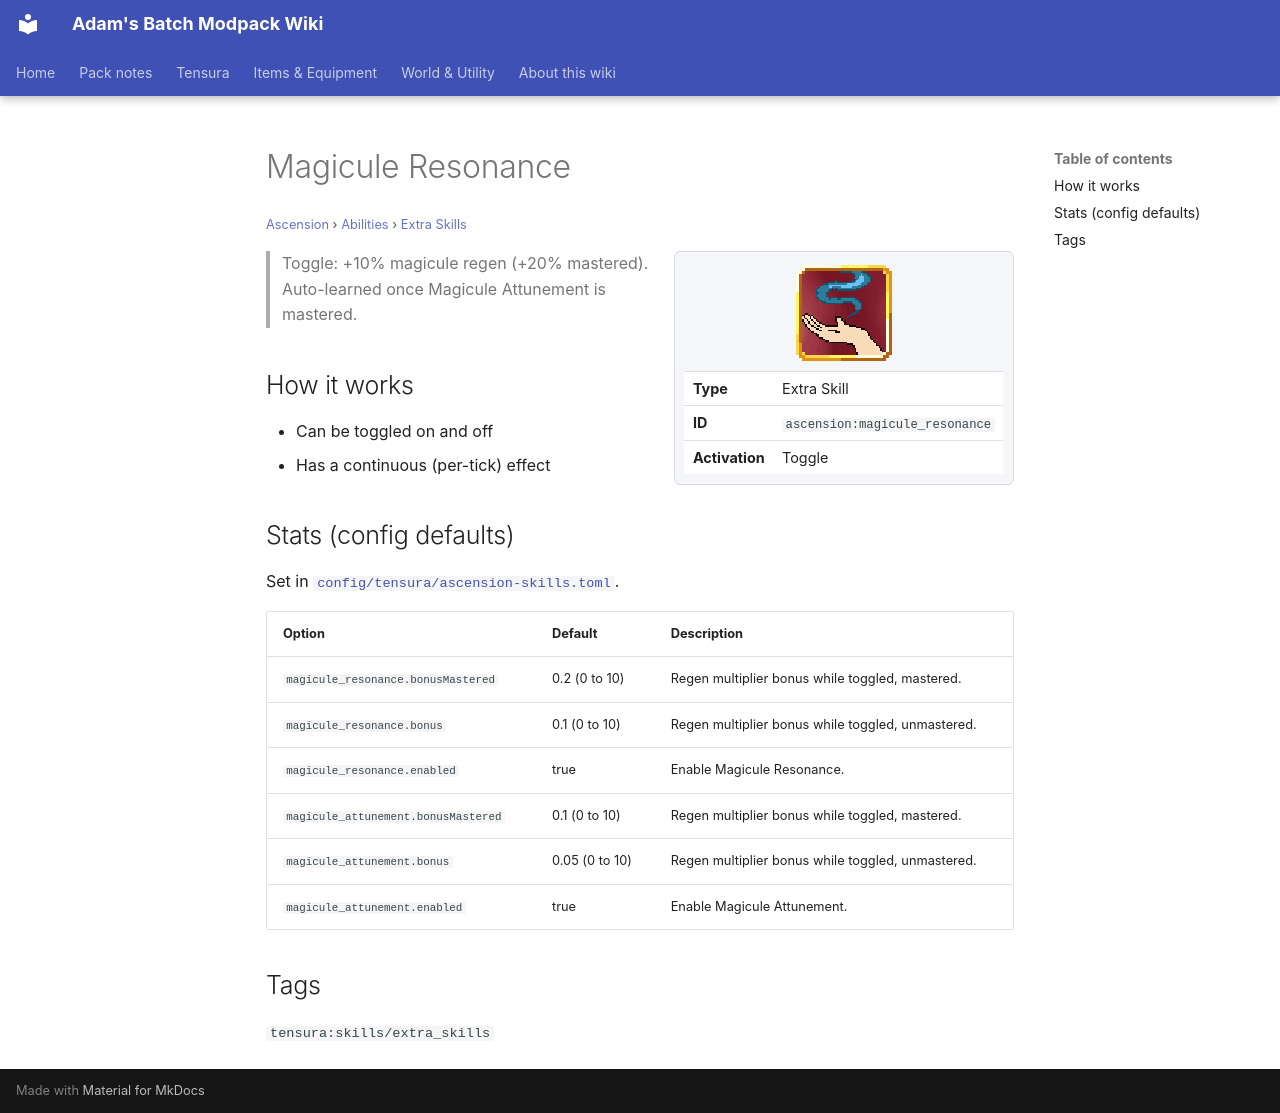

repository: Proteus-Nell/Adams-Batch-MC-Modpack-Wiki · page: ascension/abilities/extra-skills/magicule-resonance/index.html · generator: mkdocs

# Magicule Resonance

<small>[Ascension](../../index.md) &rsaquo; [Abilities](../index.md) &rsaquo; [Extra Skills](index.md)</small>

<div class="infobox" markdown>

![Magicule Resonance](../../../assets/icons/ascension/skill/magicule_resonance.png)

| | |
|---|---|
| **Type** | Extra Skill |
| **ID** | `ascension:magicule_resonance` |
| **Activation** | Toggle |

</div>

> Toggle: +10% magicule regen (+20% mastered). Auto-learned once Magicule Attunement is mastered.

## How it works

- Can be toggled on and off
- Has a continuous (per-tick) effect

## Stats (config defaults)

Set in [`config/tensura/ascension-skills.toml`](../../configs/config-tensura-ascension-skills.md).

| Option | Default | Description |
|---|---|---|
| `magicule_resonance.bonusMastered` | 0.2 (0 to 10) | Regen multiplier bonus while toggled, mastered. |
| `magicule_resonance.bonus` | 0.1 (0 to 10) | Regen multiplier bonus while toggled, unmastered. |
| `magicule_resonance.enabled` | true | Enable Magicule Resonance. |
| `magicule_attunement.bonusMastered` | 0.1 (0 to 10) | Regen multiplier bonus while toggled, mastered. |
| `magicule_attunement.bonus` | 0.05 (0 to 10) | Regen multiplier bonus while toggled, unmastered. |
| `magicule_attunement.enabled` | true | Enable Magicule Attunement. |

## Tags

`tensura:skills/extra_skills`
